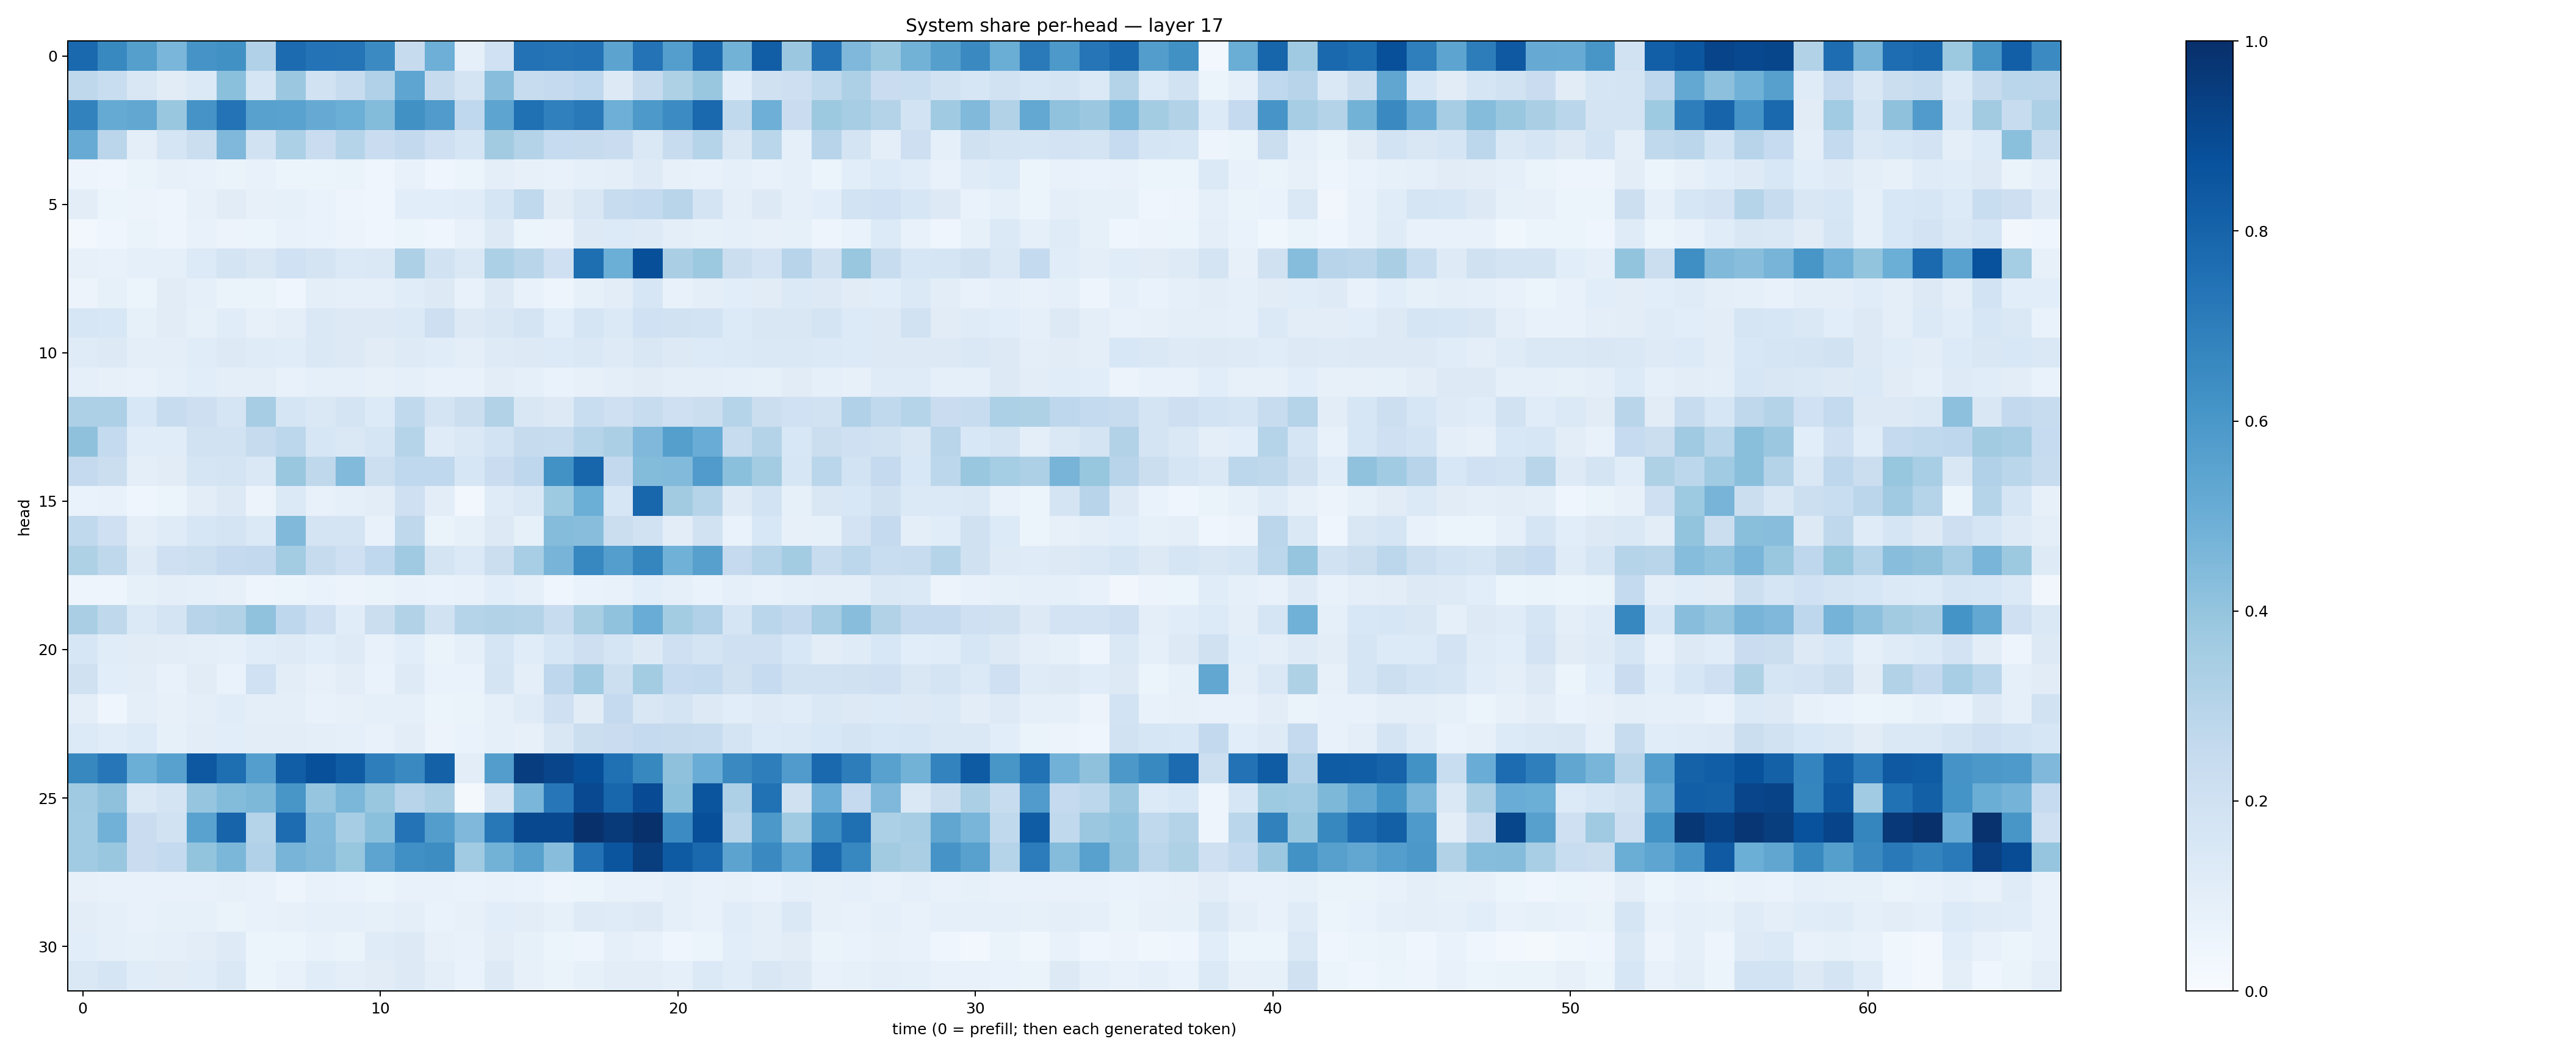

The file beside this chart, header and first rows:
0.77926403, 0.6592148, 0.5636839, 0.46447012, 0.61162543, 0.62767404, 0.31702965, 0.77038157, 0.7413659, 0.7364258, 0.65120924, 0.24311115, 0.4942602, 0.090701506, 0.20286904, 0.74334806, 0.7362431, 0.74546605, 0.5446178, 0.7386857, 0.5685699, 0.7798219, 0.4773987, 0.8203884
0.2721, 0.2321, 0.1491, 0.1094, 0.1403, 0.4207, 0.1684, 0.3801, 0.1926, 0.2374, 0.3195, 0.5365, 0.2458, 0.176, 0.4279, 0.2414, 0.2527, 0.266, 0.1267, 0.2425, 0.3227, 0.3842, 0.107, 0.1978
0.6825, 0.5159, 0.5299, 0.3866, 0.6108, 0.7399, 0.5567, 0.5541, 0.5135, 0.4971, 0.4401, 0.6284, 0.5786, 0.2675, 0.5399, 0.7521, 0.6878, 0.7173, 0.495, 0.5911, 0.6463, 0.7813, 0.2655, 0.4939
0.5082, 0.2844, 0.0947, 0.1709, 0.2241, 0.452, 0.1932, 0.3291, 0.2289, 0.298, 0.2293, 0.2584, 0.2032, 0.1705, 0.3597, 0.3058, 0.2496, 0.2428, 0.2274, 0.1415, 0.2379, 0.2998, 0.1491, 0.2868
0.04938, 0.04431, 0.066, 0.08077, 0.07302, 0.06633, 0.07385, 0.05411, 0.05262, 0.06423, 0.04483, 0.07071, 0.04305, 0.0589, 0.1006, 0.07871, 0.07215, 0.08833, 0.09457, 0.1219, 0.07939, 0.07096, 0.09167, 0.07572
0.1032, 0.06169, 0.05497, 0.05024, 0.08025, 0.111, 0.08035, 0.08361, 0.06979, 0.04708, 0.04269, 0.1077, 0.1093, 0.115, 0.1711, 0.2649, 0.1131, 0.1492, 0.2367, 0.255, 0.292, 0.1769, 0.09858, 0.132
0.03007, 0.04641, 0.06403, 0.05039, 0.07411, 0.05623, 0.05314, 0.07048, 0.06845, 0.05562, 0.04357, 0.05174, 0.04184, 0.07429, 0.1255, 0.0537, 0.05491, 0.1257, 0.1332, 0.1217, 0.09816, 0.084, 0.09005, 0.07981
0.07943, 0.07214, 0.08601, 0.08654, 0.1331, 0.1733, 0.1518, 0.1996, 0.1773, 0.1371, 0.1421, 0.3273, 0.1941, 0.1481, 0.3311, 0.2902, 0.2086, 0.7591, 0.4992, 0.881, 0.3378, 0.3761, 0.2248, 0.1819
0.05597, 0.08431, 0.06082, 0.1116, 0.0898, 0.06556, 0.06507, 0.04145, 0.09413, 0.09364, 0.08749, 0.1169, 0.1311, 0.07693, 0.1259, 0.0723, 0.05056, 0.08491, 0.1054, 0.1581, 0.07351, 0.09453, 0.1089, 0.111
0.1605, 0.1559, 0.08422, 0.1113, 0.08327, 0.1141, 0.07962, 0.09624, 0.1415, 0.1272, 0.1282, 0.1387, 0.2147, 0.1282, 0.1513, 0.1751, 0.1056, 0.1665, 0.1381, 0.2017, 0.1938, 0.1874, 0.1354, 0.1494
0.1207, 0.1309, 0.09917, 0.09947, 0.1137, 0.1315, 0.1172, 0.1157, 0.1477, 0.1284, 0.1103, 0.1228, 0.1161, 0.0992, 0.1242, 0.1294, 0.1363, 0.1409, 0.1238, 0.1495, 0.1261, 0.134, 0.138, 0.1452
0.08772, 0.08042, 0.07447, 0.09228, 0.1065, 0.09413, 0.09802, 0.07566, 0.09019, 0.08834, 0.07862, 0.0894, 0.07735, 0.07339, 0.1039, 0.09011, 0.06817, 0.08098, 0.1008, 0.1115, 0.09525, 0.09404, 0.08973, 0.08462
0.3257, 0.3243, 0.1542, 0.2348, 0.214, 0.171, 0.3511, 0.1709, 0.1468, 0.1736, 0.1328, 0.2617, 0.1729, 0.2216, 0.3135, 0.1504, 0.132, 0.233, 0.2071, 0.2365, 0.2068, 0.2222, 0.2972, 0.2213
0.414, 0.2556, 0.1159, 0.1136, 0.1933, 0.1896, 0.2428, 0.2799, 0.1594, 0.1419, 0.1643, 0.2969, 0.1205, 0.141, 0.1864, 0.2438, 0.24, 0.2975, 0.335, 0.4531, 0.564, 0.5061, 0.2381, 0.3047
0.2536, 0.226, 0.09557, 0.1104, 0.1666, 0.1746, 0.144, 0.3902, 0.2734, 0.4433, 0.2161, 0.2664, 0.2694, 0.1639, 0.2292, 0.275, 0.622, 0.795, 0.2603, 0.4408, 0.4452, 0.5805, 0.4195, 0.3556
0.06804, 0.07353, 0.04685, 0.05188, 0.1037, 0.1278, 0.05489, 0.1375, 0.07325, 0.08847, 0.1048, 0.2097, 0.1053, 0.0269, 0.1181, 0.1428, 0.3742, 0.4998, 0.1598, 0.7913, 0.3614, 0.2999, 0.1234, 0.1845
0.2621, 0.2069, 0.0986, 0.1209, 0.162, 0.1749, 0.1374, 0.4459, 0.1767, 0.1768, 0.07698, 0.271, 0.06588, 0.08443, 0.1316, 0.08467, 0.4354, 0.4283, 0.2249, 0.1921, 0.1052, 0.1919, 0.069, 0.1525
0.3217, 0.2712, 0.1241, 0.2067, 0.2155, 0.2524, 0.2594, 0.3594, 0.2461, 0.2104, 0.2672, 0.3706, 0.1793, 0.1395, 0.2205, 0.3451, 0.4689, 0.6649, 0.5694, 0.6687, 0.4853, 0.5618, 0.2511, 0.3014
0.04935, 0.04912, 0.08271, 0.09636, 0.09091, 0.07943, 0.04979, 0.05265, 0.06817, 0.05662, 0.06561, 0.07478, 0.06927, 0.07192, 0.1091, 0.0932, 0.04315, 0.06868, 0.07307, 0.1089, 0.09293, 0.06942, 0.08651, 0.07803
0.3365, 0.2711, 0.1372, 0.1777, 0.2939, 0.3149, 0.4063, 0.2759, 0.2054, 0.1169, 0.2192, 0.3125, 0.1947, 0.3004, 0.3091, 0.3058, 0.2355, 0.3419, 0.4066, 0.5039, 0.3562, 0.3203, 0.1655, 0.2865
0.1609, 0.114, 0.1112, 0.1031, 0.09761, 0.08713, 0.1166, 0.1219, 0.1086, 0.1214, 0.07601, 0.1064, 0.06634, 0.08915, 0.171, 0.1171, 0.1602, 0.2141, 0.1713, 0.1274, 0.2089, 0.1778, 0.2108, 0.2075
0.1974, 0.1059, 0.1032, 0.07652, 0.1099, 0.06704, 0.2019, 0.1043, 0.08129, 0.1021, 0.07014, 0.1234, 0.06942, 0.06676, 0.1725, 0.09607, 0.274, 0.3709, 0.2168, 0.3587, 0.2482, 0.2567, 0.1989, 0.2486
0.1012, 0.04086, 0.09557, 0.08133, 0.09746, 0.1168, 0.09657, 0.09967, 0.07612, 0.07836, 0.08945, 0.08865, 0.05274, 0.0633, 0.09232, 0.1183, 0.2095, 0.1115, 0.2502, 0.152, 0.1767, 0.1292, 0.1062, 0.125
0.1364, 0.1135, 0.1339, 0.08295, 0.1052, 0.1072, 0.105, 0.1051, 0.09731, 0.09142, 0.07388, 0.1016, 0.05647, 0.06645, 0.09274, 0.0819, 0.1519, 0.2259, 0.2276, 0.2514, 0.2457, 0.2388, 0.1787, 0.1359
0.6611, 0.7228, 0.4964, 0.5563, 0.8459, 0.7598, 0.5697, 0.823, 0.8789, 0.8302, 0.6955, 0.6529, 0.8089, 0.1017, 0.571, 0.9436, 0.9166, 0.8799, 0.7532, 0.6602, 0.4125, 0.5054, 0.6528, 0.6971
0.3674, 0.4102, 0.1419, 0.1748, 0.3975, 0.4391, 0.4557, 0.6047, 0.3952, 0.4595, 0.3902, 0.2941, 0.3328, 0.02243, 0.1792, 0.4627, 0.7247, 0.9023, 0.7925, 0.8931, 0.4227, 0.8573, 0.3253, 0.7477
0.3639, 0.4817, 0.2278, 0.1897, 0.5511, 0.798, 0.3041, 0.768, 0.4451, 0.3479, 0.419, 0.74, 0.5718, 0.4504, 0.7201, 0.906, 0.905, 0.9941, 0.9613, 0.9973, 0.6464, 0.8815, 0.2894, 0.5961
0.3646, 0.3862, 0.2273, 0.2539, 0.3996, 0.4605, 0.3193, 0.4713, 0.4453, 0.3925, 0.541, 0.6297, 0.6443, 0.3662, 0.4789, 0.5552, 0.4283, 0.7447, 0.8584, 0.946, 0.8325, 0.7781, 0.5468, 0.6548
0.07982, 0.0744, 0.07664, 0.07041, 0.07679, 0.07978, 0.07785, 0.04981, 0.07634, 0.06727, 0.06209, 0.0733, 0.07189, 0.06798, 0.07346, 0.06981, 0.04761, 0.06075, 0.07464, 0.07038, 0.08838, 0.07155, 0.08058, 0.06926
0.1034, 0.08982, 0.07807, 0.08235, 0.08401, 0.0663, 0.07635, 0.07987, 0.09317, 0.08608, 0.08574, 0.1003, 0.06902, 0.07998, 0.1062, 0.1036, 0.08246, 0.1217, 0.1177, 0.1304, 0.09155, 0.073, 0.1156, 0.1001
0.1058, 0.08649, 0.08269, 0.0881, 0.1054, 0.1215, 0.0623, 0.06206, 0.07247, 0.06618, 0.1174, 0.126, 0.07824, 0.07652, 0.1027, 0.08352, 0.05352, 0.0484, 0.08775, 0.07386, 0.04395, 0.05309, 0.1082, 0.09938
0.1415, 0.1664, 0.1171, 0.1117, 0.1144, 0.1478, 0.06079, 0.07606, 0.1133, 0.09944, 0.1132, 0.132, 0.09974, 0.06787, 0.1293, 0.08068, 0.06252, 0.08287, 0.1042, 0.1032, 0.08945, 0.1392, 0.1153, 0.149
